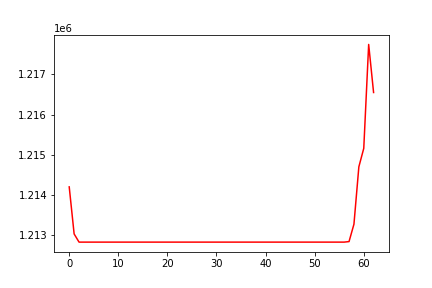

Source data for this figure (header and first rows):
, 0
0, 1214207
1, 1213038
2, 1212835
3, 1212835
4, 1212835
5, 1212835
6, 1212835
7, 1212835
8, 1212835
9, 1212835
10, 1212835
11, 1212835
12, 1212835
13, 1212835
14, 1212835
15, 1212835
16, 1212835
17, 1212835
18, 1212835
19, 1212835
20, 1212835
21, 1212835
22, 1212835
23, 1212835
24, 1212835
25, 1212835
26, 1212835
27, 1212835
28, 1212835
29, 1212835
30, 1212835
31, 1212835
32, 1212835
33, 1212835
34, 1212835
35, 1212835
36, 1212835
37, 1212835
38, 1212835
39, 1212835
40, 1212835
41, 1212835
42, 1212835
43, 1212835
44, 1212835
45, 1212835
46, 1212835
47, 1212835
48, 1212835
49, 1212835
50, 1212835
51, 1212835
52, 1212835
53, 1212835
54, 1212835
55, 1212835
56, 1212835
57, 1212848
58, 1213280
59, 1214706
... 3 more rows
